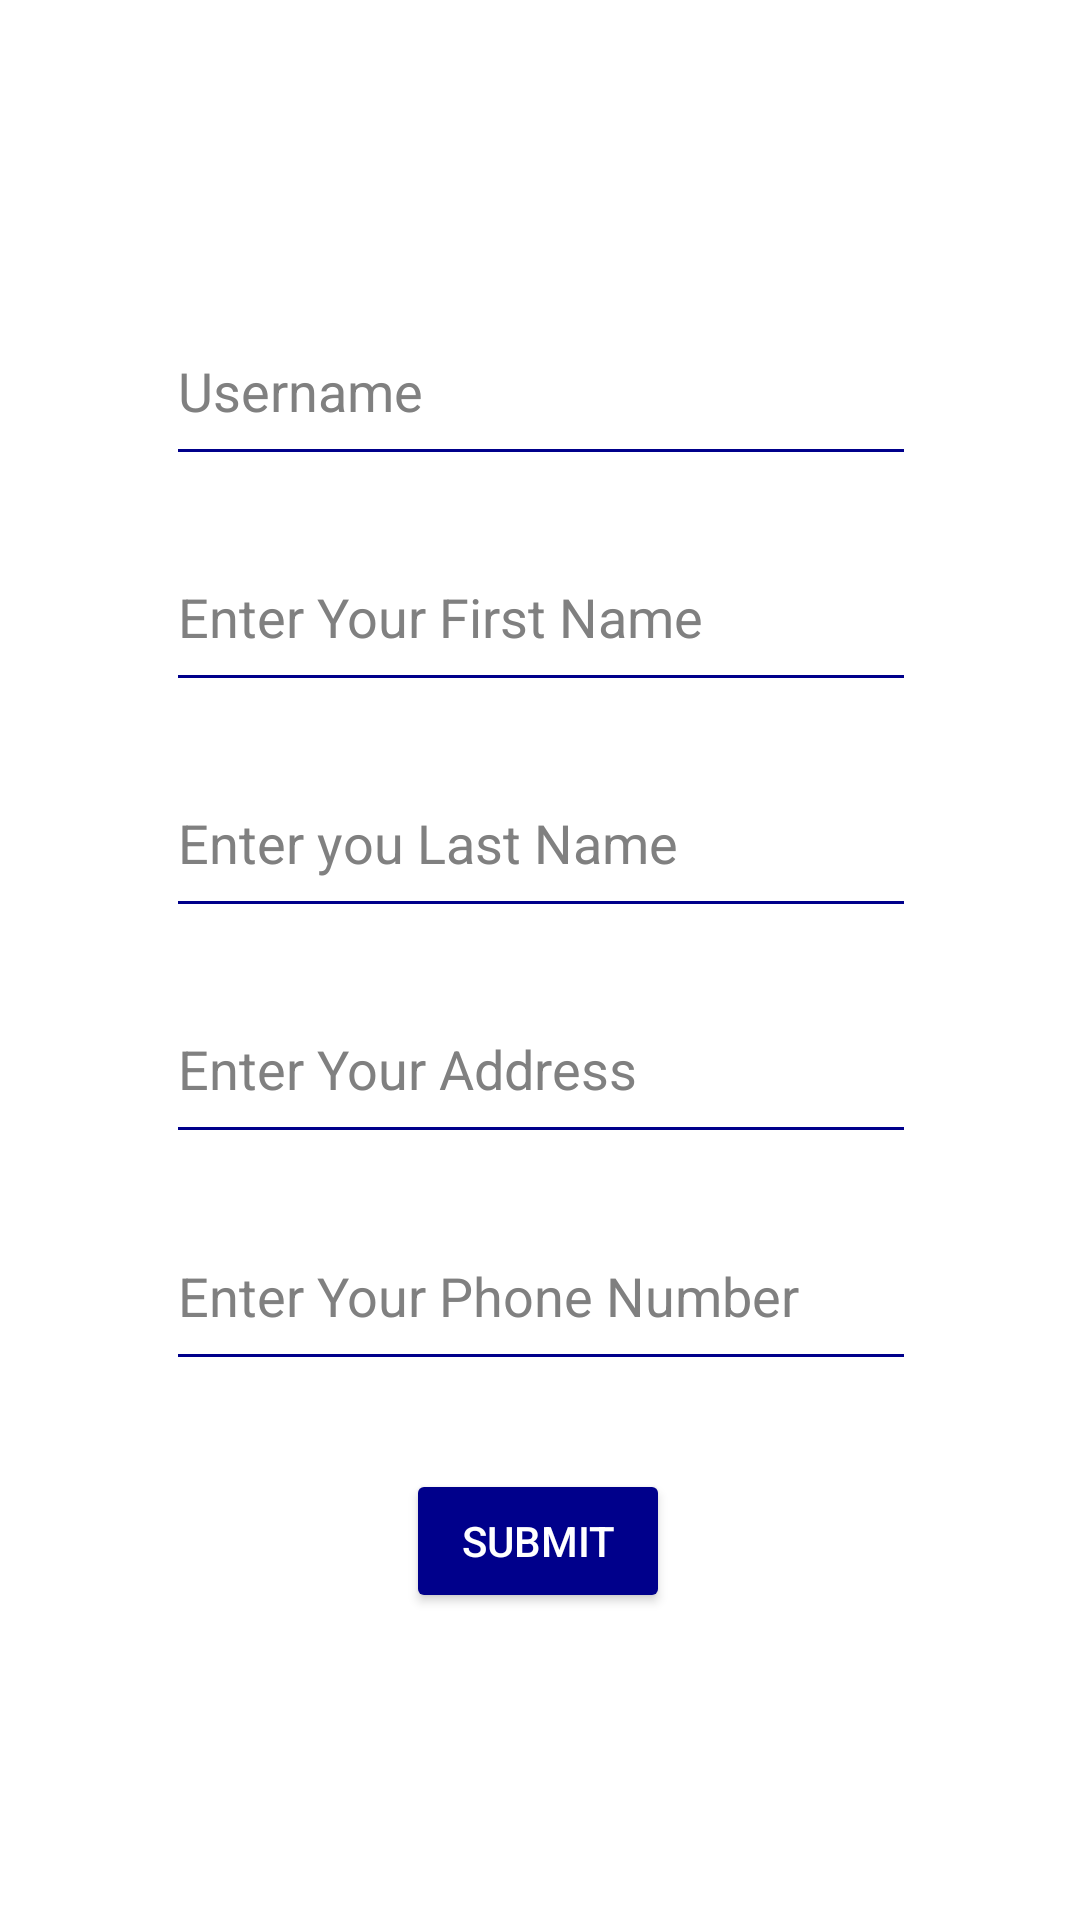

Write the Android layout XML for this screen, with the resource values it uses.
<!-- AndroidManifest.xml: application theme Theme.ServiceApplication -->
<!-- res/layout/activity_details.xml -->
<?xml version="1.0" encoding="utf-8"?>
<androidx.constraintlayout.widget.ConstraintLayout xmlns:android="http://schemas.android.com/apk/res/android"
    xmlns:app="http://schemas.android.com/apk/res-auto"
    xmlns:tools="http://schemas.android.com/tools"
    android:layout_width="match_parent"
    android:layout_height="match_parent"
    android:background="@drawable/backgroundnew"
    tools:context=".DetailsActivity">


    <EditText
        android:id="@+id/txt_username"
        android:layout_width="250dp"
        android:layout_height="60dp"
        android:ems="10"
        android:hint="Username"
        android:backgroundTint="@color/blue"
        android:textColor="@color/blue"
        android:textColorHint="@color/gray"
        android:inputType="textPersonName"
        app:layout_constraintBottom_toBottomOf="parent"
        app:layout_constraintEnd_toEndOf="parent"
        app:layout_constraintHorizontal_bias="0.504"
        app:layout_constraintStart_toStartOf="parent"
        app:layout_constraintTop_toTopOf="parent"
        app:layout_constraintVertical_bias="0.170" />

    <EditText
        android:id="@+id/txt_firstname"
        android:layout_width="250dp"
        android:layout_height="60dp"
        android:ems="10"
        android:inputType="textPersonName"
        android:hint="Enter Your First Name"
        android:backgroundTint="@color/blue"
        android:textColor="@color/blue"
        android:textColorHint="@color/gray"
        app:layout_constraintBottom_toBottomOf="parent"
        app:layout_constraintEnd_toEndOf="parent"
        app:layout_constraintHorizontal_bias="0.504"
        app:layout_constraintStart_toStartOf="parent"
        app:layout_constraintTop_toTopOf="parent"
        app:layout_constraintVertical_bias="0.300" />

    <EditText
        android:id="@+id/txt_lastname"
        android:layout_width="250dp"
        android:layout_height="60dp"
        android:ems="10"
        android:hint="Enter you Last Name"
        android:backgroundTint="@color/blue"
        android:textColor="@color/blue"
        android:textColorHint="@color/gray"
        android:inputType="textPersonName"
        app:layout_constraintBottom_toBottomOf="parent"
        app:layout_constraintEnd_toEndOf="parent"
        app:layout_constraintHorizontal_bias="0.504"
        app:layout_constraintStart_toStartOf="parent"
        app:layout_constraintTop_toTopOf="parent"
        app:layout_constraintVertical_bias="0.430" />

    <EditText
        android:id="@+id/txt_address"
        android:layout_width="250dp"
        android:layout_height="60dp"
        android:ems="10"
        android:hint="Enter Your Address"
        android:backgroundTint="@color/blue"
        android:textColor="@color/blue"
        android:textColorHint="@color/gray"
        android:inputType="textPostalAddress"
        app:layout_constraintBottom_toBottomOf="parent"
        app:layout_constraintEnd_toEndOf="parent"
        app:layout_constraintHorizontal_bias="0.504"
        app:layout_constraintStart_toStartOf="parent"
        app:layout_constraintTop_toTopOf="parent"
        app:layout_constraintVertical_bias="0.560" />

    <EditText
        android:id="@+id/txt_tel"
        android:layout_width="250dp"
        android:layout_height="60dp"
        android:ems="10"
        android:hint="Enter Your Phone Number"
        android:backgroundTint="@color/blue"
        android:textColor="@color/blue"
        android:textColorHint="@color/gray"
        android:inputType="phone"
        app:layout_constraintBottom_toBottomOf="parent"
        app:layout_constraintEnd_toEndOf="parent"
        app:layout_constraintHorizontal_bias="0.504"
        app:layout_constraintStart_toStartOf="parent"
        app:layout_constraintTop_toTopOf="parent"
        app:layout_constraintVertical_bias="0.690" />

    <Button
        android:id="@+id/btn_submit"
        android:layout_width="wrap_content"
        android:layout_height="wrap_content"
        android:text="Submit"
        android:textColor="@color/white"
        android:backgroundTint="@color/blue"
        app:layout_constraintBottom_toBottomOf="parent"
        app:layout_constraintEnd_toEndOf="parent"
        app:layout_constraintHorizontal_bias="0.498"
        app:layout_constraintStart_toStartOf="parent"
        app:layout_constraintTop_toTopOf="parent"
        app:layout_constraintVertical_bias="0.827" />


</androidx.constraintlayout.widget.ConstraintLayout>
<!-- resources referenced by this layout -->
<resources>
  <color name="blue">#00008B</color>
  <color name="gray">#808080</color>
  <color name="white">#FFFFFFFF</color>
  <style name="Theme.ServiceApplication" parent="Theme.MaterialComponents.DayNight.NoActionBar">
          
          <item name="colorPrimary">@color/purple_500</item>
          <item name="colorPrimaryVariant">@color/blue</item>
          <item name="colorOnPrimary">@color/white</item>
          
          <item name="colorSecondary">@color/teal_200</item>
          <item name="colorSecondaryVariant">@color/teal_700</item>
          <item name="colorOnSecondary">@color/black</item>
          
          <item name="android:statusBarColor">?attr/colorPrimaryVariant</item>
          
      </style>
  <color name="purple_500">#FF6200EE</color>
  <color name="teal_200">#FF03DAC5</color>
  <color name="teal_700">#FF018786</color>
  <color name="black">#FF000000</color>
</resources>
